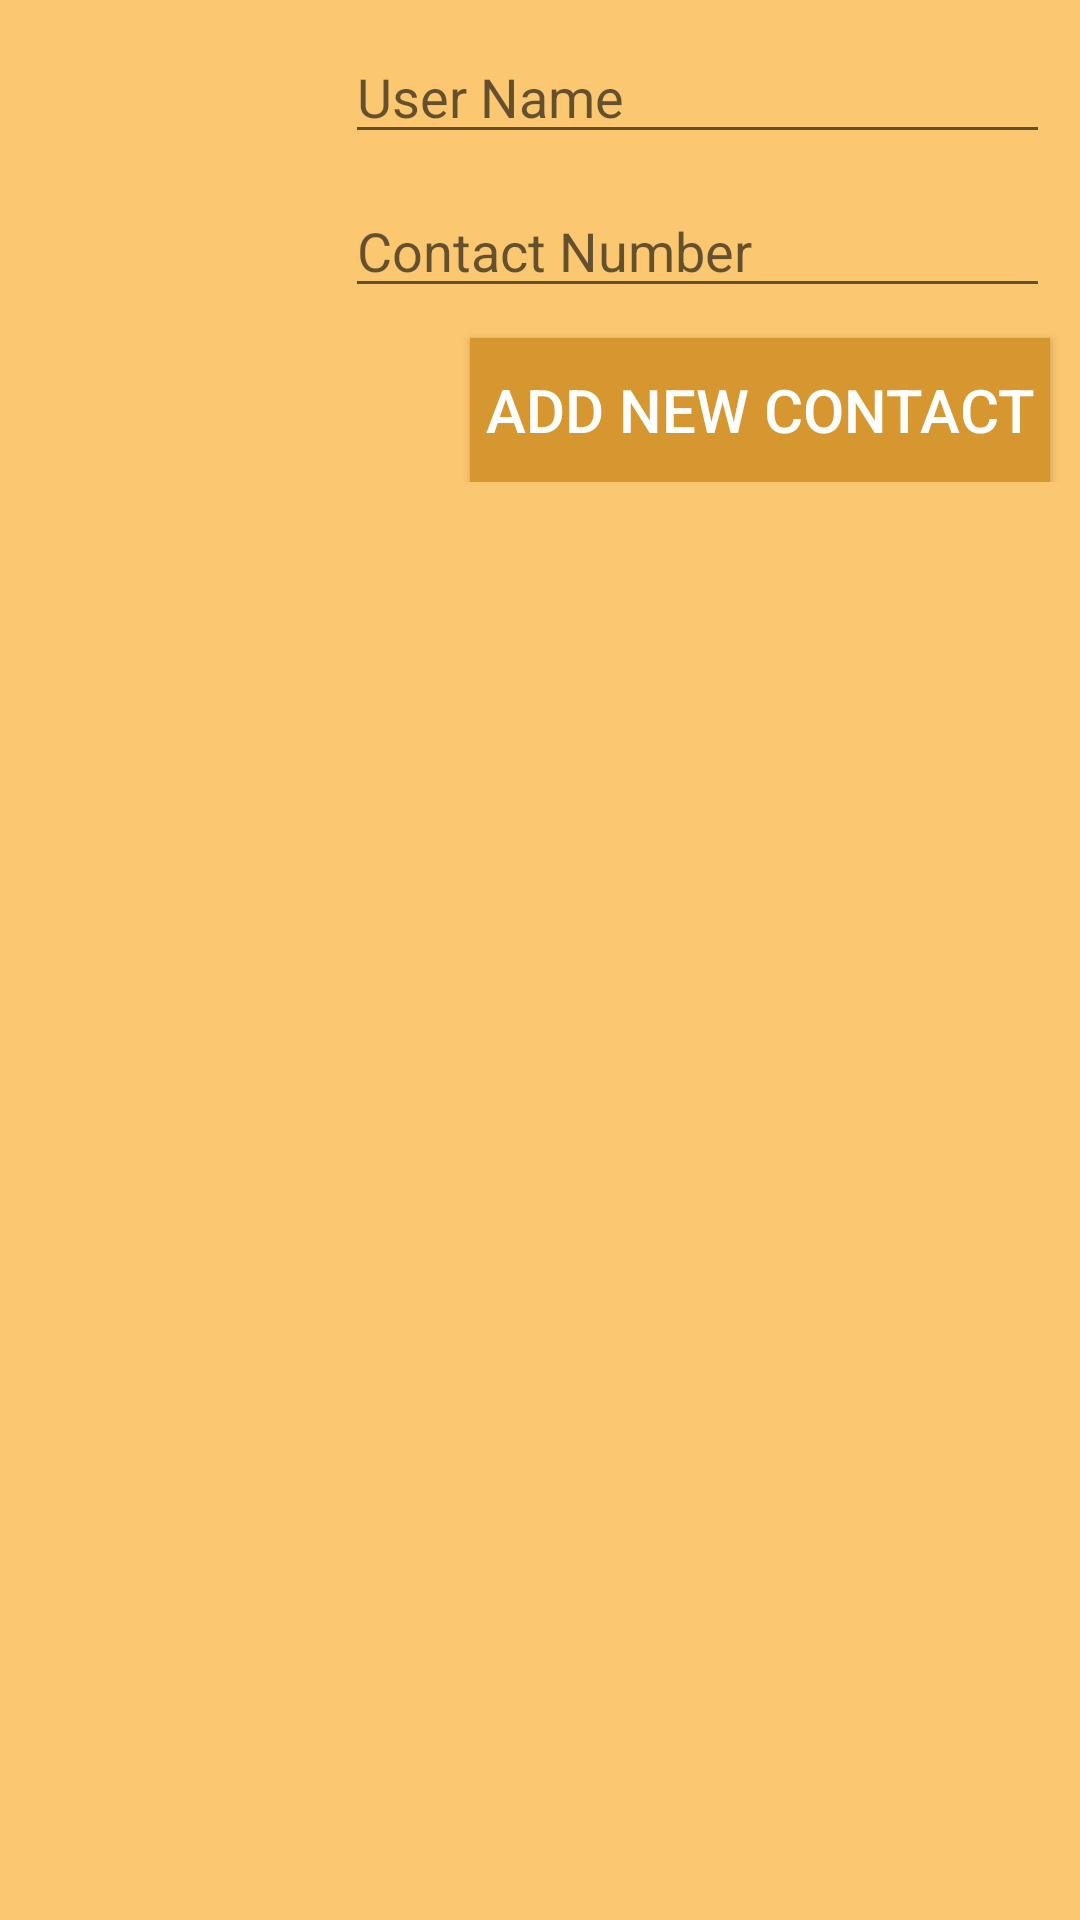

The Android layout XML behind this screen, and the referenced resources:
<!-- AndroidManifest.xml: application theme AppTheme -->
<!-- res/layout/fragment_contact_add.xml -->
<?xml version="1.0" encoding="utf-8"?>
<FrameLayout xmlns:android="http://schemas.android.com/apk/res/android"
             xmlns:tools="http://schemas.android.com/tools"
             android:layout_width="match_parent"
             android:layout_height="match_parent"
             android:id="@+id/add_fragment"
             tools:context=".Fragments.ContactAddFragment">

    <LinearLayout android:layout_width="match_parent" android:layout_height="match_parent" android:orientation="horizontal" android:background="@color/app_background">
        <ImageView
                android:layout_width="100dp"
                android:layout_height="100dp"
                android:layout_marginTop="10dp"
                android:layout_marginLeft="5dp"
                android:id="@+id/contactImage_et"/>
        <LinearLayout android:layout_width="match_parent" android:layout_height="wrap_content" android:orientation="vertical">
            <EditText
                    android:layout_width="match_parent"
                    android:layout_height="wrap_content"
                    android:hint="@string/uNameHint"
                    android:inputType="text"
                    android:id="@+id/contactName_et"
                    style="@style/editText_style"/>
            <EditText
                    android:layout_width="match_parent"
                    android:layout_height="wrap_content"
                    style="@style/editText_style"
                    android:hint="@string/uContactNumHint"
                    android:maxLength="11"
                    android:inputType="number"
                    android:id="@+id/contactNumber_et"/>

            <Button
                    android:layout_width="wrap_content"
                    android:layout_height="wrap_content"
                    android:id="@+id/add_btn"
                    android:padding="5dp"
                    android:layout_marginRight="10dp"
                    android:layout_gravity="right"
                    style="@style/custom_button"
                    android:text="@string/add_contact_detail"/>

        </LinearLayout>




    </LinearLayout>


</FrameLayout>
<!-- resources referenced by this layout -->
<resources>
  <color name="app_background">#fcc771</color>
  <string name="add_contact_detail"> Add New Contact</string>
  <string name="uContactNumHint">Contact Number</string>
  <string name="uNameHint">User Name</string>
  <style name="custom_button">
          <item name="android:textColor">@color/font_color </item>
          <item name="android:textSize">20sp </item>
          <item name="android:background"> @color/btn_background </item>
          <item name="android:radius"> 14dp </item>
          <item name="android:type"> linear </item>
          <item name="android:layout_marginTop"> 10dp</item>
      </style>
  <style name="editText_style">
          <item name="android:layout_marginLeft">10dp</item>
          <item name="android:layout_marginRight">10dp</item>
          <item name="android:layout_marginTop">10dp</item>
          <item name="android:textColor">@color/font_color</item>
      </style>
  <style name="AppTheme" parent="Theme.AppCompat.Light.DarkActionBar">
          
          <item name="colorPrimary">@color/colorPrimary</item>
          <item name="colorPrimaryDark">@color/colorPrimaryDark</item>
          <item name="colorAccent">@color/colorAccent</item>
      </style>
  <color name="font_color">#FFF</color>
  <color name="btn_background">#d69731</color>
  <color name="colorPrimary">#E91</color>
  <color name="colorPrimaryDark">#f9ca7d</color>
  <color name="colorAccent">#D81B60</color>
</resources>
